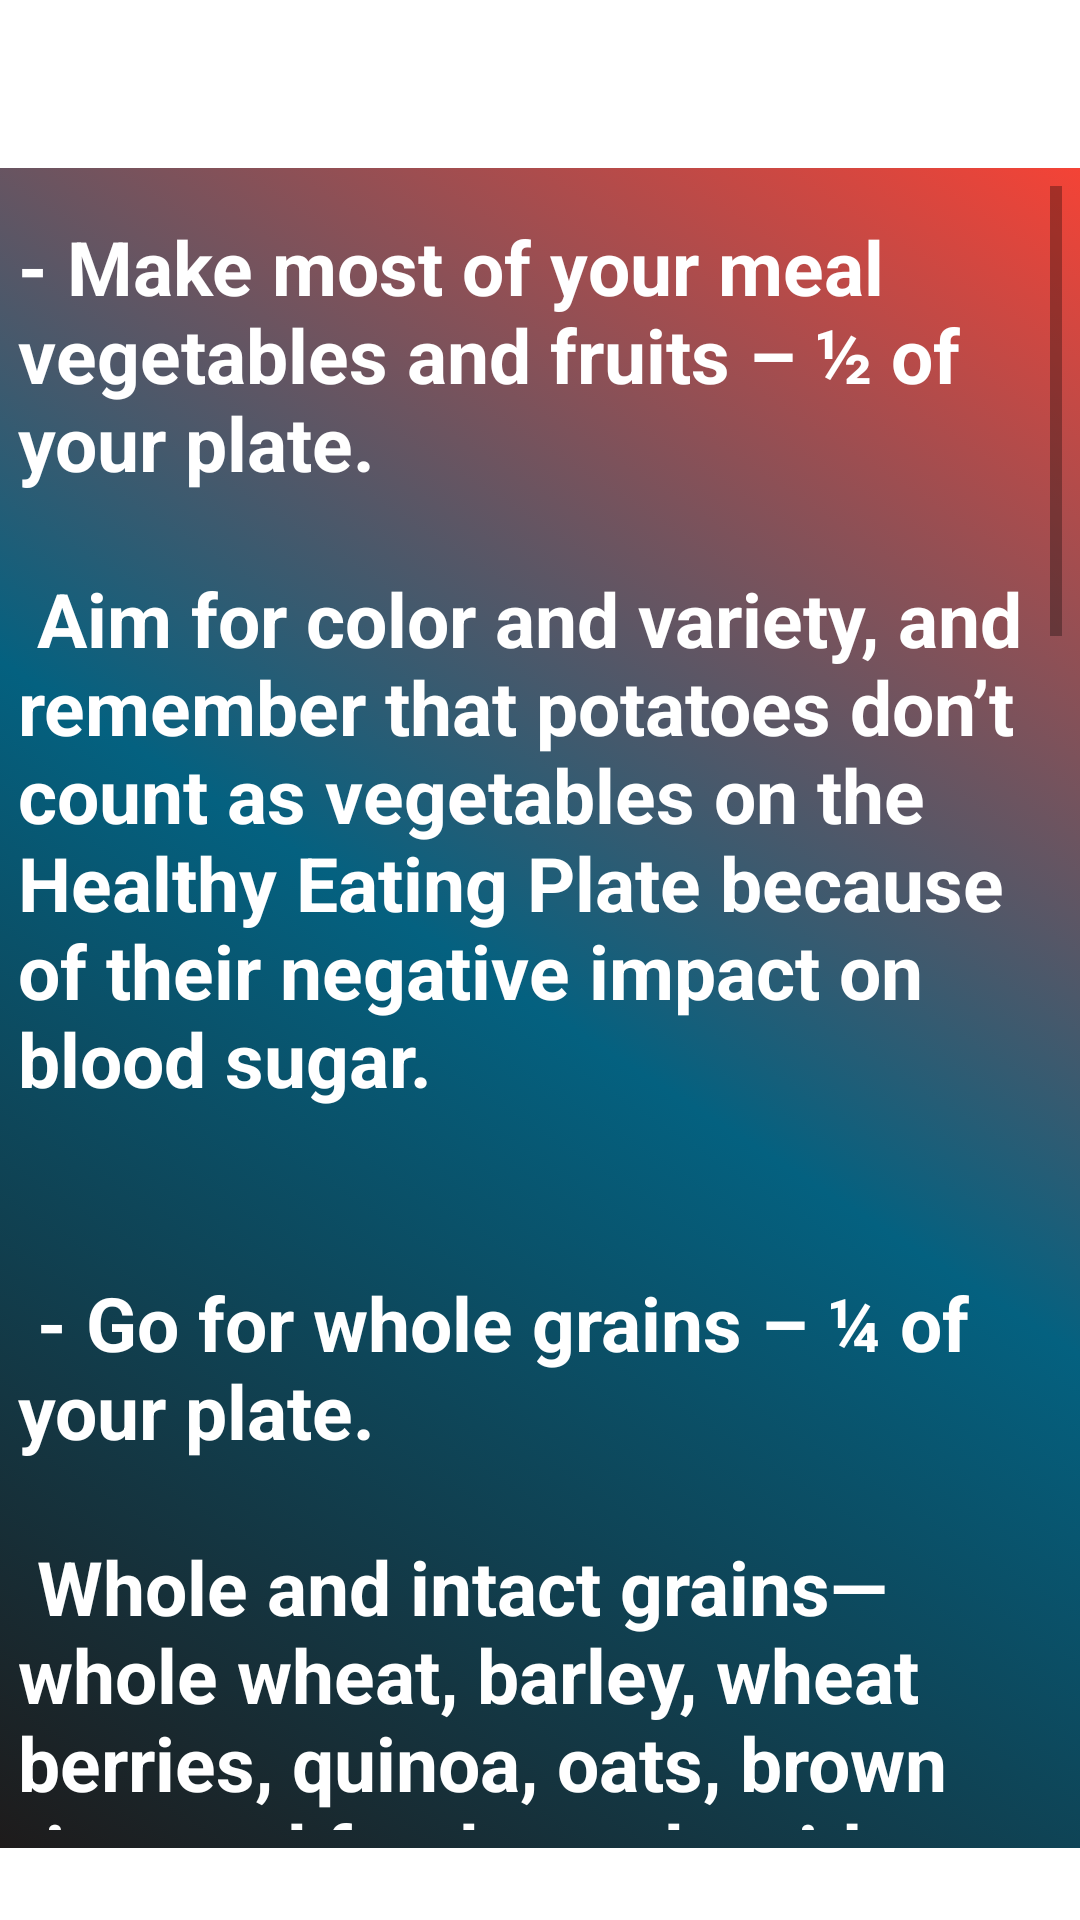

Here is an Android app screen rendered from its layout file. Give the layout XML and the strings, colors and styles it references.
<!-- AndroidManifest.xml: application theme Theme.SehtakAmanah -->
<!-- res/layout/activity_nutrition_fragment.xml -->
<?xml version="1.0" encoding="utf-8"?>
<LinearLayout
    xmlns:android="http://schemas.android.com/apk/res/android"
    xmlns:app="http://schemas.android.com/apk/res-auto"
    xmlns:tools="http://schemas.android.com/tools"
    android:layout_width="match_parent"
    android:layout_height="match_parent"
    android:orientation="vertical"
    tools:context=".fragments.NutritionFragment">
<ScrollView
    android:layout_width="match_parent"
    android:layout_height="match_parent"
    android:padding="6dp"
    android:layout_marginBottom="24dp"
    android:background="@drawable/gradient_list"
    android:layout_marginTop="?actionBarSize">
    <TextView
        android:layout_width="match_parent"
        android:layout_height="wrap_content"
        android:layout_marginTop="10dp"
        android:text="@string/nutritionReport"
        android:textStyle="bold"
        android:textColor="@color/white"
        android:textSize="25sp"/>
</ScrollView>
</LinearLayout>
<!-- resources referenced by this layout -->
<resources>
  <color name="white">#FFFFFFFF</color>
  <!-- drawable gradient_list (drawable) -->
  <?xml version="1.0" encoding="utf-8"?>
  <animation-list xmlns:android="http://schemas.android.com/apk/res/android">
  
      <item
          android:drawable="@drawable/background_color1"
          android:duration="5000"
          />
  
      <item
          android:drawable="@drawable/background_color2"
          android:duration="5000"
          />
  
  
  
  
  
  </animation-list>
  <string name="nutritionReport">- Make most of your meal vegetables and fruits – ½ of your plate.\n\n
  Aim for color and variety, and remember that potatoes don’t count as vegetables
  on the Healthy Eating Plate because of their negative impact on blood sugar.\n\n\n
  - Go for whole grains – ¼ of your plate.\n\n
  Whole and intact grains—whole wheat, barley, wheat berries, quinoa,
  oats, brown rice, and foods made with them, such as whole wheat pasta—have
  a milder effect on blood sugar and insulin than white bread, white rice,
  and other refined grains.\n\n\n
  - Protein power – ¼ of your plate.\n\n
  Fish, poultry, beans, and nuts are all healthy,
  versatile protein sources—they can be mixed into salads,
  and pair well with vegetables on a plate. Limit red meat,
  and avoid processed meats such as bacon and sausage.\n\n\n
  - Healthy plant oils – in moderation.\n\n
  Choose healthy vegetable oils like olive,
  canola, soy, corn, sunflower, peanut, and others,
  and avoid partially hydrogenated oils, which contain unhealthy trans fats.
  Remember that low-fat does not mean “healthy.”\n\n\n
  - Drink water, coffee, or tea.\n\n
  Skip sugary drinks, limit milk and dairy
  products to one to two servings per day, and limit juice
  to a small glass per day.\n\n\n
  - Stay active.\n\n
  The red figure running across the Healthy Eating Plate’s placement is a reminder
  that staying active is also important in weight control.\n\n
  
      </string>
  <style name="Theme.SehtakAmanah" parent="Theme.MaterialComponents.DayNight.NoActionBar">
          
          <item name="colorPrimary">@color/teal_200</item>
          <item name="colorPrimaryVariant">@color/purple_700</item>
          <item name="colorOnPrimary">@color/white</item>
          
          <item name="colorSecondary">@color/teal_200</item>
          <item name="colorSecondaryVariant">@color/teal_700</item>
          <item name="colorOnSecondary">@color/white</item>
          
          <item name="android:statusBarColor">@color/teal_700</item>
          
      </style>
  <!-- drawable background_color1 (drawable) -->
  <?xml version="1.0" encoding="utf-8"?>
  <selector xmlns:android="http://schemas.android.com/apk/res/android">
  
      <item>
  
          <shape>
  
              <gradient
                  android:angle="225"
                  android:startColor="#F44336"
                  android:centerColor="#046180"
                  android:endColor="#1E1B1B"
                  />
  
  
  
  
  
          </shape>
  
  
      </item>
  
  </selector>
  <!-- drawable background_color2 (drawable) -->
  <?xml version="1.0" encoding="utf-8"?>
  <selector xmlns:android="http://schemas.android.com/apk/res/android">
      <item>
  
          <shape>
  
              <gradient
                  android:angle="225"
                  android:startColor="#1E1B1B"
                  android:centerColor="#046180"
                  android:endColor="#F44336"
                  />
  
  
  
  
  
          </shape>
  
  
      </item>
  </selector>
  <color name="teal_200">#FF03DAC5</color>
  <color name="purple_700">#FF3700B3</color>
  <color name="teal_700">#FF018786</color>
</resources>
